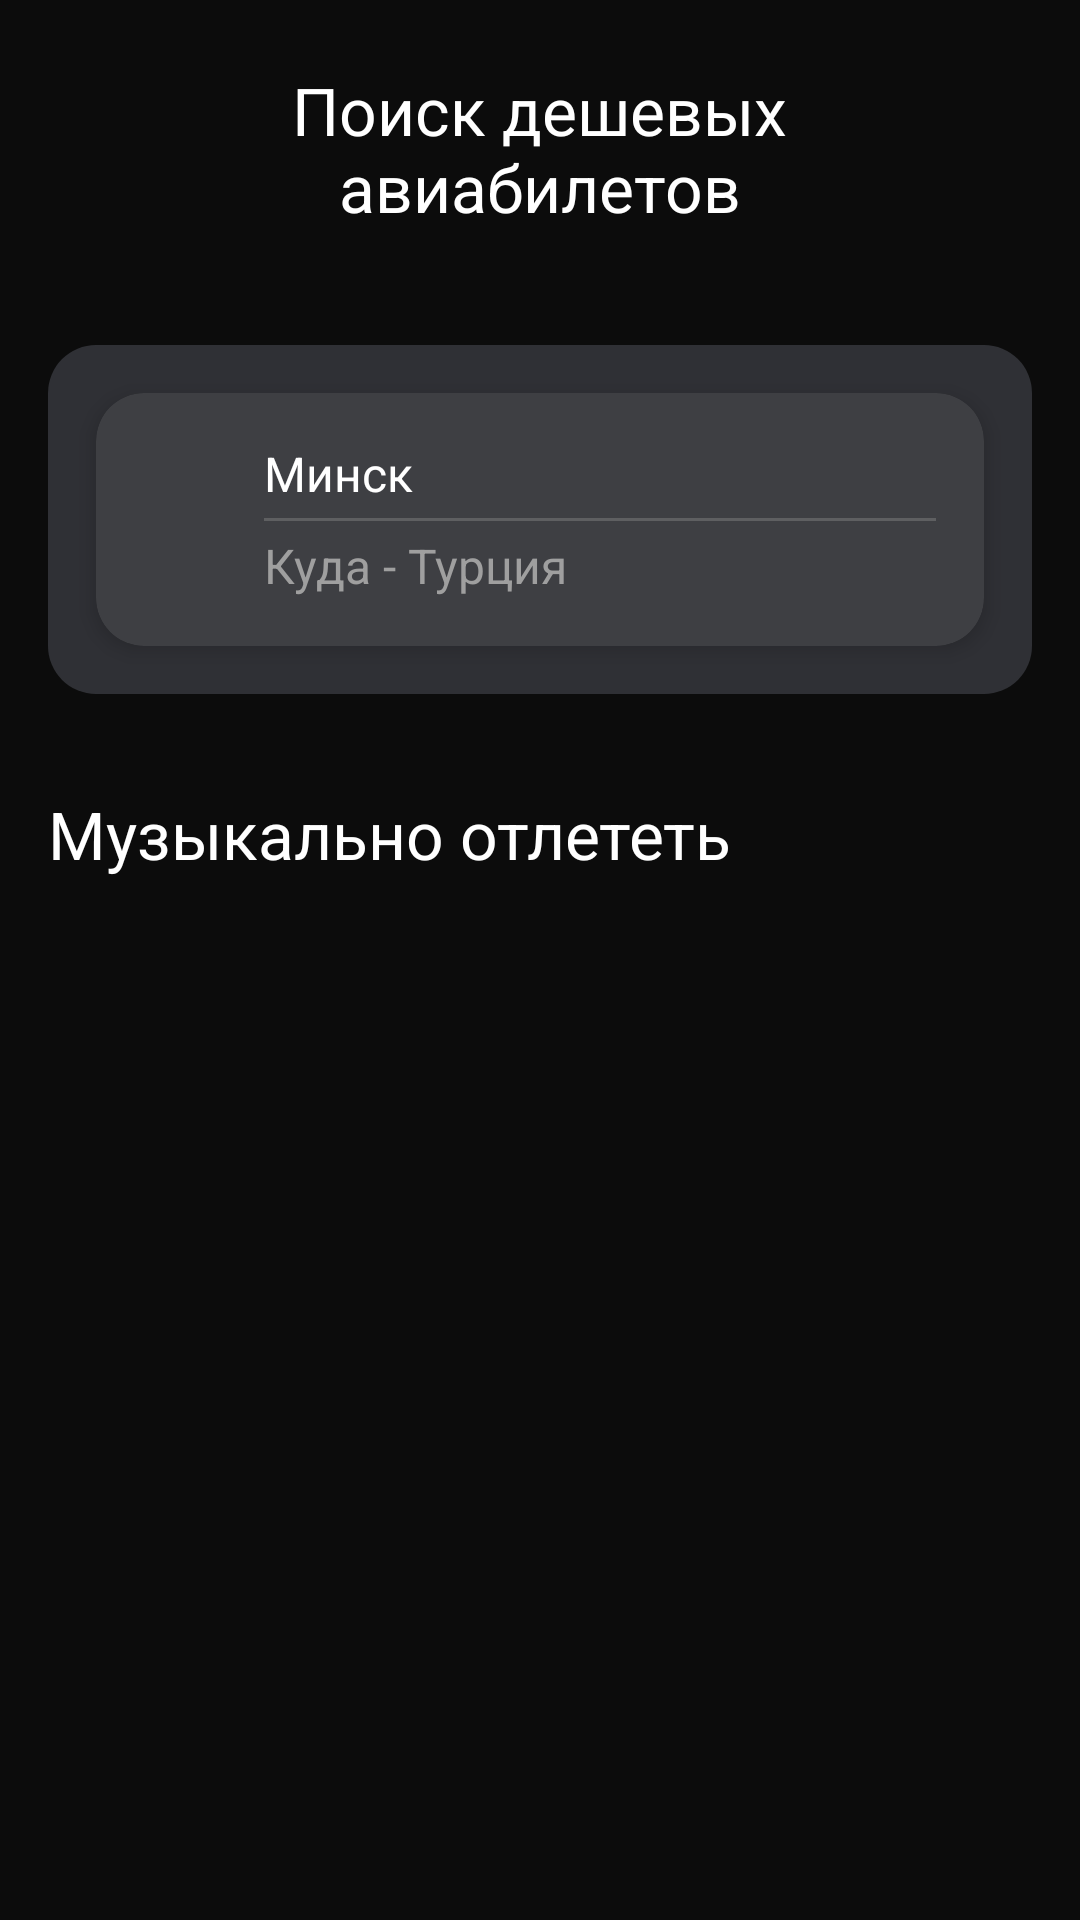

Layout XML and referenced resources for this Android screen:
<!-- AndroidManifest.xml: application theme Theme.SearchForTickets -->
<!-- res/layout/fragment_air_tickets.xml -->
<?xml version="1.0" encoding="utf-8"?>
<LinearLayout xmlns:android="http://schemas.android.com/apk/res/android"
    xmlns:tools="http://schemas.android.com/tools"
    android:layout_width="match_parent"
    xmlns:app="http://schemas.android.com/apk/res-auto"
    android:background="@color/black"
    android:layout_height="match_parent"
    android:orientation="vertical"
    tools:context=".airTickets.ui.AirTicketsFragment">

    <TextView
        android:layout_width="wrap_content"
        android:layout_height="wrap_content"
        android:layout_gravity="center"
        android:layout_marginTop="22dp"
        android:text="@string/search_air_tickets"
        android:textAlignment="center"
        style="@style/TextAitTicketsFragment" />

    <FrameLayout
        android:layout_width="match_parent"
        android:layout_height="wrap_content"
        android:layout_marginHorizontal="@dimen/padding_16dp"
        android:layout_marginTop="38dp"
        android:background="@drawable/rounded_background">

        <androidx.cardview.widget.CardView
            xmlns:app="http://schemas.android.com/apk/res-auto"
            android:layout_width="match_parent"
            android:layout_height="wrap_content"
            android:backgroundTint="@color/carview_grey"
            android:layout_margin="@dimen/padding_16dp"
            app:cardCornerRadius="@dimen/corner_radius_16dp"
            app:cardElevation="4dp">

            <LinearLayout
                android:layout_width="match_parent"
                android:layout_height="wrap_content"
                android:gravity="center_vertical"
                android:orientation="horizontal"
                android:padding="@dimen/padding_16dp">

                
                <ImageView
                    android:layout_width="24dp"
                    android:layout_height="24dp"
                    android:layout_marginEnd="@dimen/padding_16dp"
                    android:src="@drawable/ic_search"
                    app:tint="@color/grey_text" />

                
                <LinearLayout
                    android:layout_width="0dp"
                    android:layout_height="wrap_content"
                    android:layout_weight="1"
                    android:orientation="vertical">

                    <TextView
                        android:layout_width="wrap_content"
                        android:layout_height="wrap_content"
                        android:text="Минск"
                        android:textColor="@android:color/white"
                        android:textSize="16sp"
                        android:textFontWeight="600"/>
                    <View
                        android:layout_width="match_parent"
                        android:layout_height="1dp"
                        android:background="@color/grey"
                        android:layout_marginTop="4dp" />

                    <TextView
                        android:layout_width="wrap_content"
                        android:layout_height="wrap_content"
                        android:layout_marginTop="4dp"
                        android:text="Куда - Турция"
                        android:textColor="@color/grey_text"
                        android:textSize="16sp"
                        android:textFontWeight="600"/>

                </LinearLayout>
            </LinearLayout>
        </androidx.cardview.widget.CardView>
    </FrameLayout>

    <TextView
        android:layout_width="wrap_content"
        android:layout_height="wrap_content"
        android:layout_marginStart="@dimen/padding_16dp"
        android:text="@string/music_go_out"
        android:layout_marginTop="32dp"
        style="@style/TextAitTicketsFragment" />

    <androidx.recyclerview.widget.RecyclerView
        android:layout_width="match_parent"
        android:layout_height="wrap_content"
        android:layout_marginTop="26dp"
        android:layout_marginStart="@dimen/padding_16dp"
        tools:listitem="@layout/items_offer_feed"
        tools:itemCount="2" />

</LinearLayout>
<!-- res/layout/items_offer_feed.xml (included above) -->
<?xml version="1.0" encoding="utf-8"?>
<LinearLayout xmlns:android="http://schemas.android.com/apk/res/android"
    xmlns:app="http://schemas.android.com/apk/res-auto"
    xmlns:tools="http://schemas.android.com/tools"
    android:layout_width="wrap_content"
    android:layout_height="wrap_content"
    android:background="@color/black"
    android:orientation="vertical">

    <ImageView
        android:id="@+id/profile_image"
        android:layout_width="132dp"
        android:layout_height="133dp"
        android:scaleType="centerCrop"
        tools:srcCompat="@tools:sample/avatars" />

    <TextView
        android:id="@+id/title"
        android:layout_width="wrap_content"
        android:layout_height="wrap_content"
        tools:text="Die Antwoord"
        android:textSize="16sp"
        android:textStyle="bold"
        android:textColor="@color/white"
        android:layout_marginBottom="8dp"/>

    
    <TextView
        android:id="@+id/location"
        android:layout_width="wrap_content"
        android:layout_height="wrap_content"
        tools:text="Будапешт"
        android:textColor="@color/white"
        android:textSize="14sp"
        android:textFontWeight="400"
        android:layout_marginBottom="7dp"/>

    <LinearLayout
        android:layout_width="wrap_content"
        android:layout_height="wrap_content"
        android:orientation="horizontal">

        <ImageView
            android:id="@+id/icon_flight"
            android:layout_width="24dp"
            android:layout_height="24dp"
            android:src="@drawable/air_tickets"
            app:tint="@color/grey_text" />

        <TextView
            android:id="@+id/price"
            android:layout_width="wrap_content"
            android:layout_height="wrap_content"
            tools:text="от 22 264 ₽"
            android:textColor="@color/white"
            android:textSize="14sp" />
    </LinearLayout>

</LinearLayout>
<!-- resources referenced by this layout -->
<resources>
  <color name="black">#0C0C0C</color>
  <color name="carview_grey">#3E3F43</color>
  <color name="grey">#5E5F61</color>
  <color name="grey_text">#9F9F9F</color>
  <color name="white">#FFFFFFFF</color>
  <dimen name="corner_radius_16dp">16dp</dimen>
  <dimen name="padding_16dp">16dp</dimen>
  <!-- drawable rounded_background (drawable) -->
  <?xml version="1.0" encoding="utf-8"?>
  <shape xmlns:android="http://schemas.android.com/apk/res/android">
      <corners android:radius="16dp"/>
      <solid android:color="@color/carview_back"/>
  </shape>
  <string name="music_go_out">Музыкально отлететь</string>
  <string name="search_air_tickets">Поиск дешевых\nавиабилетов</string>
  <style name="TextAitTicketsFragment">
          <item name="android:textColor">@color/white</item>
          <item name="android:textFontWeight">600</item>
          <item name="android:textSize">22sp</item>
      </style>
  <style name="Theme.SearchForTickets" parent="Theme.MaterialComponents.DayNight.NoActionBar" />
  <color name="carview_back">#2F3035</color>
</resources>
